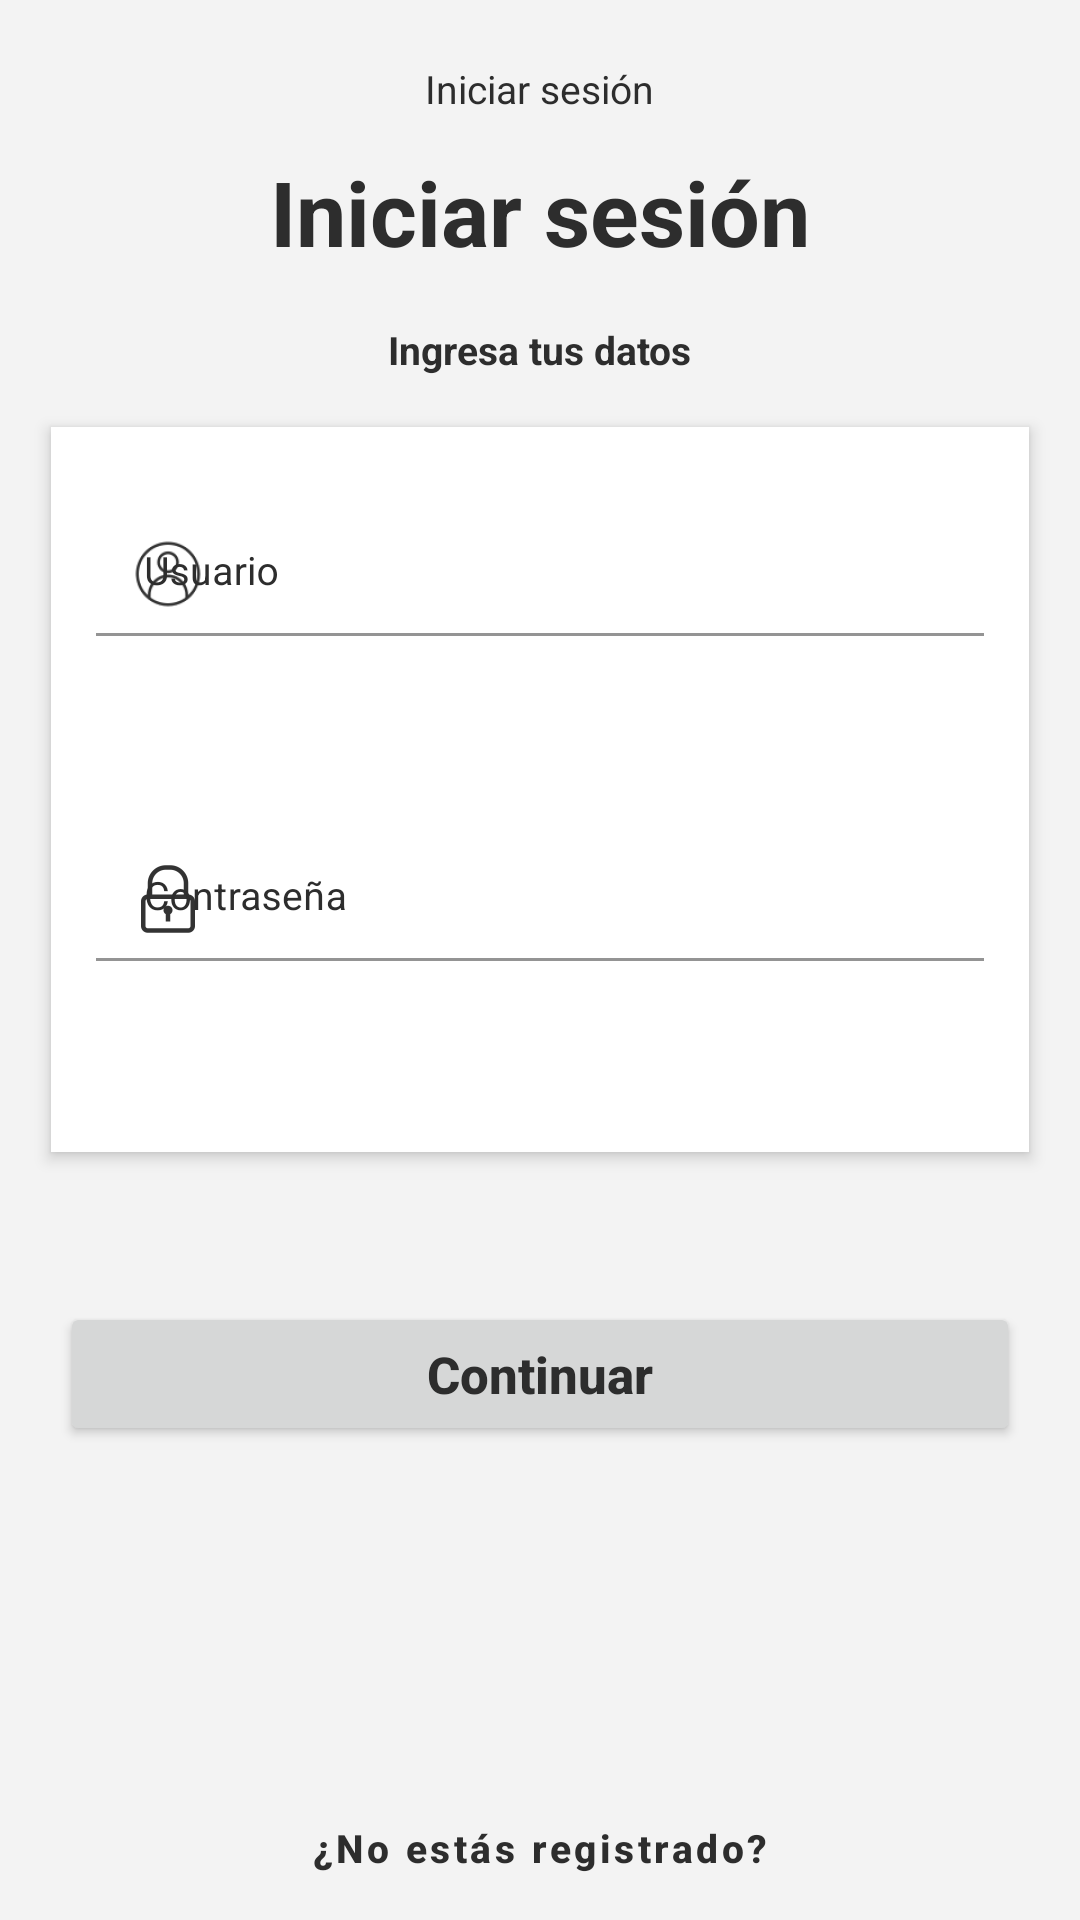

This screen was rendered from an Android layout file. Write that file and the resources it references.
<!-- AndroidManifest.xml: application theme Theme.BanColombia -->
<!-- res/layout/activity_inicio_sesion.xml -->
<?xml version="1.0" encoding="utf-8"?>
<androidx.constraintlayout.widget.ConstraintLayout xmlns:android="http://schemas.android.com/apk/res/android"
    xmlns:app="http://schemas.android.com/apk/res-auto"
    xmlns:tools="http://schemas.android.com/tools"
    android:layout_width="match_parent"
    android:layout_height="match_parent"
    android:background="@color/grisbackground"
    tools:context=".InicioSesion">

    <LinearLayout
        android:id="@+id/layout1"
        android:layout_width="match_parent"
        android:layout_height="wrap_content"
        android:orientation="horizontal"
        app:layout_constraintBottom_toBottomOf="parent"
        app:layout_constraintEnd_toEndOf="parent"
        app:layout_constraintHorizontal_bias="0"
        app:layout_constraintStart_toStartOf="parent"
        app:layout_constraintTop_toTopOf="parent"
        app:layout_constraintVertical_bias="0.004">


        <Button
            android:id="@+id/page_principal"
            style="?attr/borderlessButtonStyle"
            android:layout_marginTop="0dp"
            android:layout_width="wrap_content"
            android:layout_height="wrap_content"
            android:drawableLeft="@drawable/ic_baseline_chevron_left_24"
            android:layout_weight="1"/>

        <TextView
            android:id="@+id/inicio_bancolombia"
            android:layout_width="wrap_content"
            android:layout_marginTop="3dp"
            android:layout_height="wrap_content"
            android:text="Iniciar sesión"
            android:textSize="13sp"
            android:textAlignment="center"
            android:textColor="@color/blackwrite"
            android:layout_weight="1"
            android:background="@color/grisbackground"/>

        <Button
            android:id="@+id/registroiniciosesion"
            style="?attr/borderlessButtonStyle"
            android:layout_marginTop="0dp"
            android:layout_width="wrap_content"
            android:layout_height="wrap_content"
            android:drawableRight="@drawable/ic_baseline_chevron_right_24"
            android:layout_weight="1"/>


    </LinearLayout>

    <TextView
        android:id="@+id/textView"
        android:layout_width="wrap_content"
        android:layout_height="wrap_content"
        android:text="Iniciar sesión"
        android:textSize="30sp"
        android:textStyle="bold"
        android:textColor="@color/blackwrite"
        app:layout_constraintStart_toStartOf="parent"
        app:layout_constraintBottom_toBottomOf="parent"
        app:layout_constraintEnd_toEndOf="parent"
        app:layout_constraintTop_toBottomOf="@+id/layout1"
        app:layout_constraintHorizontal_bias="0.5"
        app:layout_constraintVertical_bias="0.0"/>



    <TextView
        android:id="@+id/textView2"
        android:layout_width="wrap_content"
        android:layout_height="wrap_content"
        android:textColor="@color/blackwrite"
        android:textStyle="bold"
        android:padding="0dp"
        android:layout_marginTop="17dp"
        android:textSize="13sp"
        android:text="Ingresa tus datos"
        app:layout_constraintBottom_toBottomOf="parent"
        app:layout_constraintEnd_toEndOf="parent"
        app:layout_constraintHorizontal_bias="0.5"
        app:layout_constraintStart_toStartOf="parent"
        app:layout_constraintTop_toBottomOf="@+id/textView"
        app:layout_constraintVertical_bias="0" />

    <ScrollView
        android:id="@+id/scrollView1"
        android:layout_width="match_parent"
        android:layout_height="wrap_content"
        app:layout_constraintBottom_toBottomOf="parent"
        app:layout_constraintEnd_toEndOf="parent"
        app:layout_constraintStart_toStartOf="parent"
        app:layout_constraintTop_toBottomOf="@+id/textView2"
        app:layout_constraintVertical_bias="0.01"
        >
        <LinearLayout
            android:id="@+id/layout_principal"
            android:layout_width="match_parent"
            android:layout_height="0dp"
            android:layout_marginStart="17dp"
            android:elevation="3dp"
            android:layout_marginTop="15dp"
            android:layout_marginEnd="17dp"
            android:layout_marginBottom="50dp"
            android:paddingTop="25dp"
            android:paddingStart="15dp"
            android:paddingEnd="15dp"
            android:paddingBottom="40dp"
            android:background="@color/whitebackground"
            android:orientation="vertical"
            app:layout_constraintBottom_toBottomOf="parent"
            app:layout_constraintEnd_toEndOf="parent"
            app:layout_constraintStart_toStartOf="parent"
            app:layout_constraintTop_toBottomOf="@+id/scrollView1">

            <com.google.android.material.textfield.TextInputLayout
                android:id="@+id/textfield1"
                android:layout_width="match_parent"
                android:layout_height="wrap_content"
                android:hint="Usuario"
                app:boxBackgroundColor="@color/whitebackground"
                android:textColorHint="@color/blackwrite"
                app:startIconDrawable="@drawable/users"
                app:startIconTint="@color/black"
                android:paddingBottom="0dp"
                app:errorEnabled="true"
                android:enabled="true"
                >


                <com.google.android.material.textfield.TextInputEditText
                    android:id="@+id/inicio_usuario"
                    android:layout_width="match_parent"
                    android:layout_height="wrap_content"
                    android:textSize="13sp"
                    android:inputType="text"
                    android:imeOptions="actionNext"
                    android:paddingBottom="0dp"
                    android:maxLength="10"/>

            </com.google.android.material.textfield.TextInputLayout>


            <com.google.android.material.textfield.TextInputLayout

                android:layout_width="match_parent"
                android:layout_height="wrap_content"
                android:hint="Contraseña"
                android:layout_marginTop="40dp"
                app:boxBackgroundColor="@color/whitebackground"
                android:textColorHint="@color/blackwrite"
                app:startIconDrawable="@drawable/locked"
                app:startIconTint="@color/black"
                app:errorEnabled="true"
                android:paddingBottom="0dp"
                android:enabled="true"
                >

                <com.google.android.material.textfield.TextInputEditText
                    android:id="@+id/inicio_pass"
                    android:layout_width="match_parent"
                    android:layout_height="wrap_content"
                    android:textSize="13sp"
                    android:inputType="textPassword"
                    android:imeOptions="actionNext"
                    android:paddingBottom="0dp"
                    android:maxLength="14"/>

            </com.google.android.material.textfield.TextInputLayout>

        </LinearLayout>


    </ScrollView>

    <Button
        android:id="@+id/button_continuar"
        android:layout_width="match_parent"
        android:layout_height="wrap_content"
        android:layout_marginStart="20dp"
        android:layout_marginEnd="20dp"
        android:paddingTop="10dp"
        android:paddingBottom="10dp"
        android:text="Continuar"
        android:textAllCaps="false"
        android:textColor="@color/blackwrite"
        android:textSize="17sp"
        android:textStyle="bold"
        app:cornerRadius="30dp"

        app:layout_constraintEnd_toEndOf="parent"
        app:layout_constraintStart_toStartOf="parent"
        app:layout_constraintTop_toBottomOf="@+id/scrollView1"
        app:layout_constraintVertical_bias="0.0" />

    <Button
        android:id="@+id/registrarse2"
        style="?attr/borderlessButtonStyle"
        android:layout_marginTop="0dp"
        android:layout_width="wrap_content"
        android:layout_height="wrap_content"
        android:text="¿No estás registrado?"
        android:textSize="13sp"
        android:textStyle="bold"
        android:textAllCaps="false"
        android:textColor="@color/blackwrite"
        app:layout_constraintBottom_toBottomOf="parent"
        app:layout_constraintEnd_toEndOf="parent"
        app:layout_constraintStart_toStartOf="parent"
        app:layout_constraintVertical_bias="1"
        app:layout_constraintTop_toBottomOf="@+id/button_continuar"/>

</androidx.constraintlayout.widget.ConstraintLayout>
<!-- resources referenced by this layout -->
<resources>
  <color name="black">#FF000000</color>
  <color name="blackwrite">#2D2D2D</color>
  <color name="grisbackground">#F3F3F3</color>
  <color name="whitebackground">#FFFFFF</color>
  <!-- drawable locked: png bitmap (drawable-hdpi, 507 bytes) -->
  <!-- drawable users: png bitmap (drawable-hdpi, 1088 bytes) -->
  <style name="Theme.BanColombia" parent="Theme.MaterialComponents.DayNight.NoActionBar">
          
          <item name="colorPrimary">@color/purple_500</item>
          <item name="colorPrimaryVariant">#191919</item>
          <item name="colorOnPrimary">@color/white</item>
          
          <item name="colorSecondary">@color/purple_500</item>
          <item name="colorSecondaryVariant">@color/purple_500</item>
          <item name="colorOnSecondary">@color/black</item>
          
          <item name="android:statusBarColor" tools:targetApi="l">?attr/colorPrimaryVariant</item>
          
      </style>
  <color name="purple_500">#FFC902</color>
  <color name="white">#FFFFFFFF</color>
</resources>
